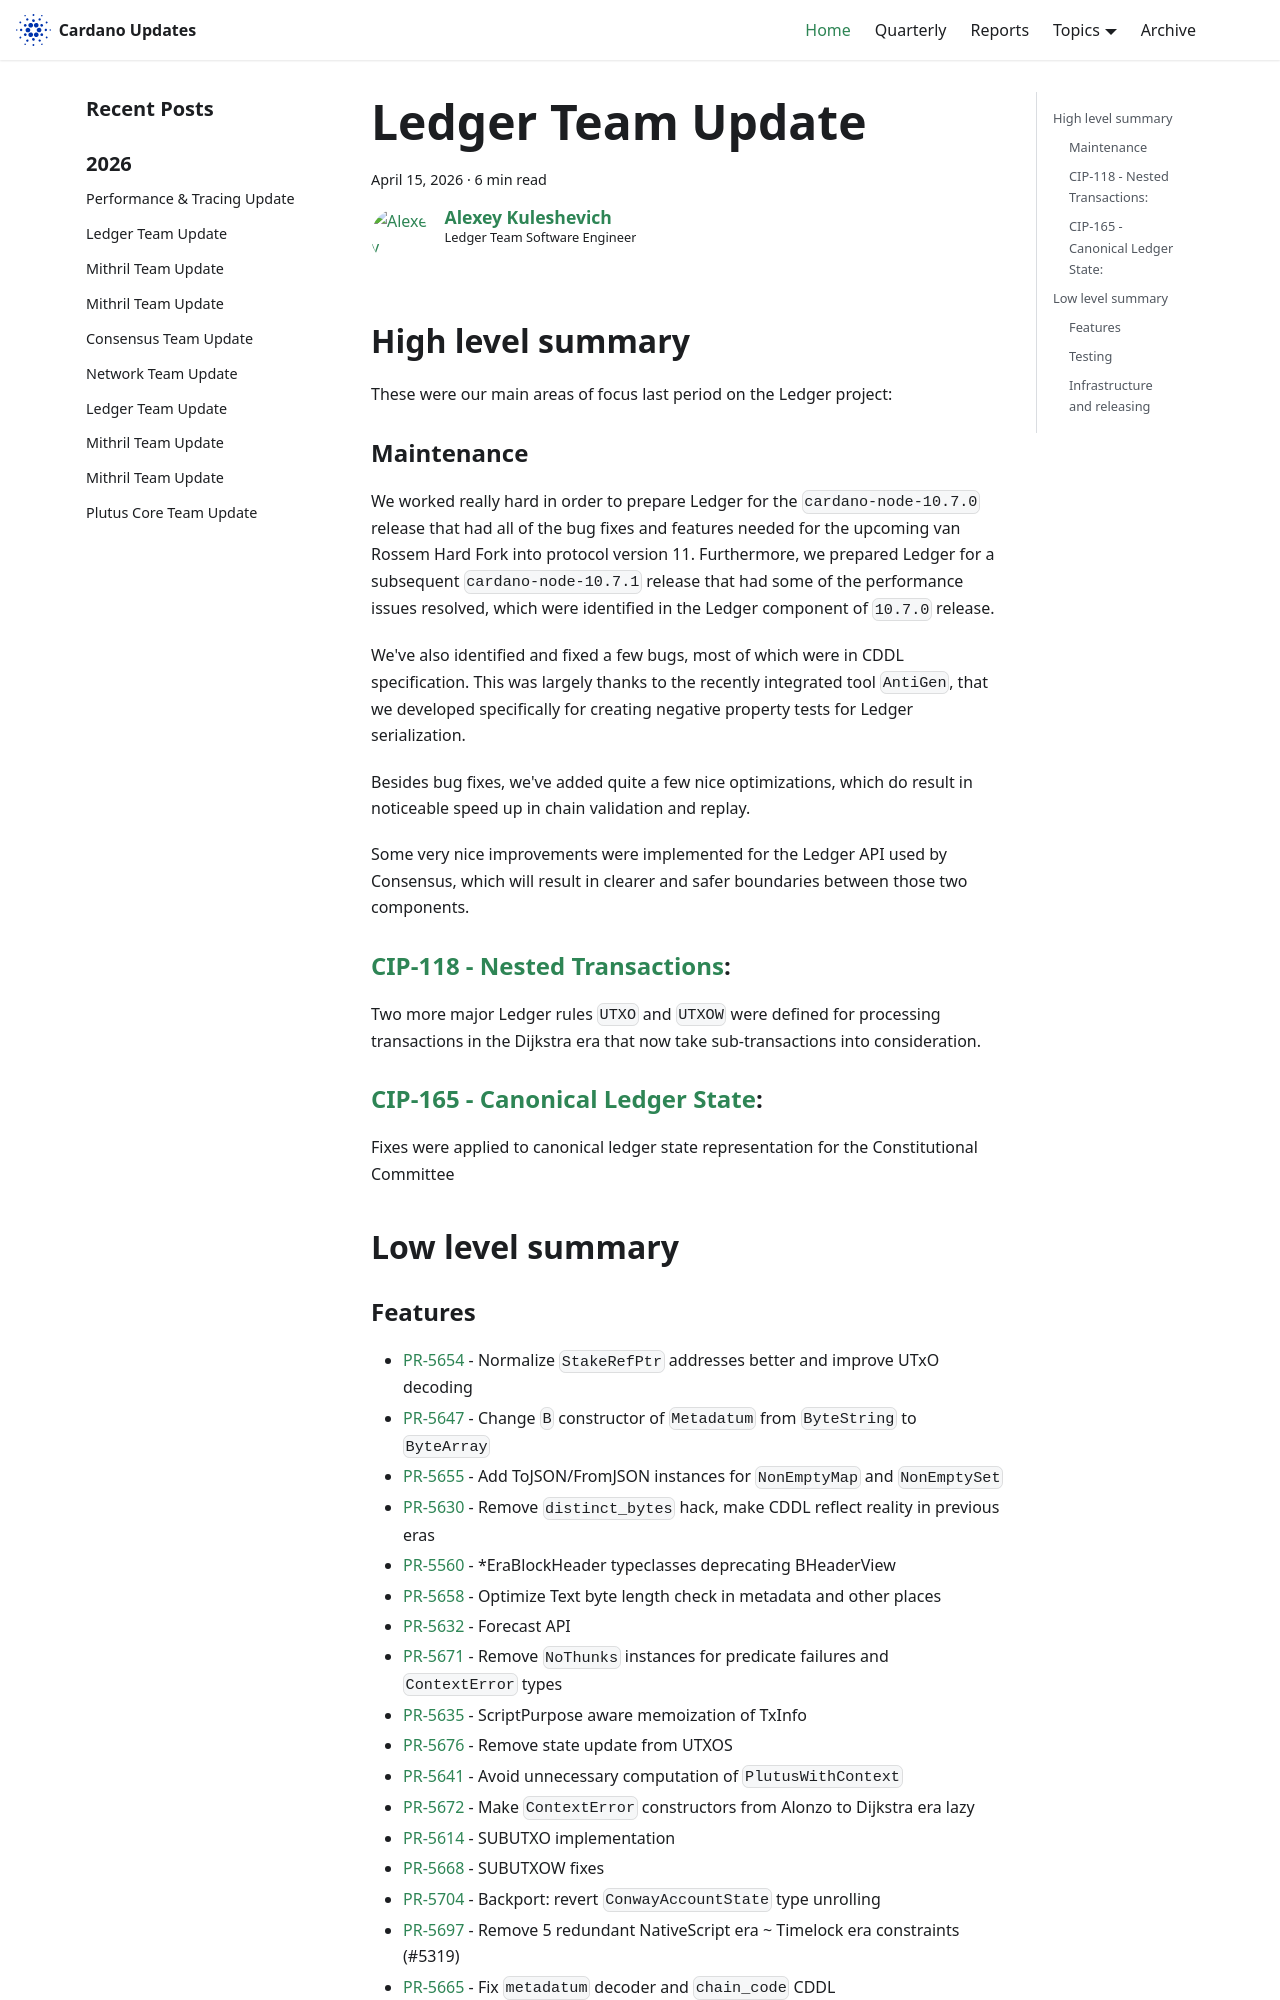

repository: IntersectMBO/cardano-updates · page: 2026-04-15-ledger/index.html · generator: docusaurus

---
title: Ledger Team Update
slug: 2026-04-15-ledger
authors: lehins
tags: [ledger]
hide_table_of_contents: false
---

## High level summary

These were our main areas of focus last period on the Ledger project:

### Maintenance

We worked really hard in order to prepare Ledger for the `cardano-node-10.7.0` release that had all of the bug fixes and features needed for the upcoming van Rossem Hard Fork into protocol version 11. Furthermore, we prepared Ledger for a subsequent `cardano-node-10.7.1` release that had some of the performance issues resolved, which were identified in the Ledger component of `10.7.0` release.

We've also identified and fixed a few bugs, most of which were in CDDL specification. This was largely thanks to the recently integrated tool `AntiGen`, that we developed specifically for creating negative property tests for Ledger serialization.

Besides bug fixes, we've added quite a few nice optimizations, which do result in noticeable speed up in chain validation and replay.

Some very nice improvements were implemented for the Ledger API used by Consensus, which will result in clearer and safer boundaries between those two components.

### [CIP-118 - Nested Transactions](https://github.com/cardano-foundation/CIPs/pull/862):

Two more major Ledger rules `UTXO` and `UTXOW` were defined for processing transactions in the Dijkstra era that now take sub-transactions into consideration.

### [CIP-165 - Canonical Ledger State](https://github.com/cardano-foundation/CIPs/pull/1083):

Fixes were applied to canonical ledger state representation for the Constitutional Committee

## Low level summary

### Features

* [PR-5654] - Normalize `StakeRefPtr` addresses better and improve UTxO decoding
* [PR-5647] - Change `B` constructor of `Metadatum` from `ByteString` to `ByteArray`
* [PR-5655] - Add ToJSON/FromJSON instances for `NonEmptyMap` and `NonEmptySet`
* [PR-5630] - Remove `distinct_bytes` hack, make CDDL reflect reality in previous eras
* [PR-5560] - *EraBlockHeader typeclasses deprecating BHeaderView
* [PR-5658] - Optimize Text byte length check in metadata and other places
* [PR-5632] - Forecast API
* [PR-5671] - Remove `NoThunks` instances for predicate failures and `ContextError` types
* [PR-5635] - ScriptPurpose aware memoization of TxInfo
* [PR-5676] - Remove state update from UTXOS
* [PR-5641] - Avoid unnecessary computation of `PlutusWithContext`
* [PR-5672] - Make `ContextError` constructors from Alonzo to Dijkstra era lazy
* [PR-5614] - SUBUTXO implementation
* [PR-5668] - SUBUTXOW fixes
* [PR-5704] - Backport: revert `ConwayAccountState` type unrolling
* [PR-5697] - Remove 5 redundant NativeScript era ~ Timelock era constraints (#5319)
* [PR-5665] - Fix `metadatum` decoder and `chain_code` CDDL
* [PR-5681] - Add/refactor committee-related canonical namespaces
* [PR-5725] - Revert decoders to a more efficient implementation
* [PR-5716] - Move applyTick into its own ApplyTick typeclass
* [PR-5719] - Add protocol version validation to `createInitialState`
* [PR-5729] - Fix `ConwayAccountState` overhead
* [PR-5727] - Add storable instances

### Testing

* [PR-5656] - Translate all transaction building examples in our test files to use Lens interface.
* [PR-5609] - Adequate conformance to Version restriction
* [PR-5667] - Fix Proposal generation to generate HardForkInitiation with bounded major version
* [PR-5695] - Update formal-ledger-specifications and re-enable tests
* [PR-5529] - Add `simpleRewards` reproducer from `cardano-db-sync` and migrate `TwoPools` example to an `ImpTest`
* [PR-5715] - Bump cuddle to 1.5.0.0
